Run: headless pygame with SDL's dummy video driver; simulated clock (each Clock.tick advances the game by its frame time, no real sleeping); random seed 0; keys injected as events and as key.get_pressed() state; no mouse input.
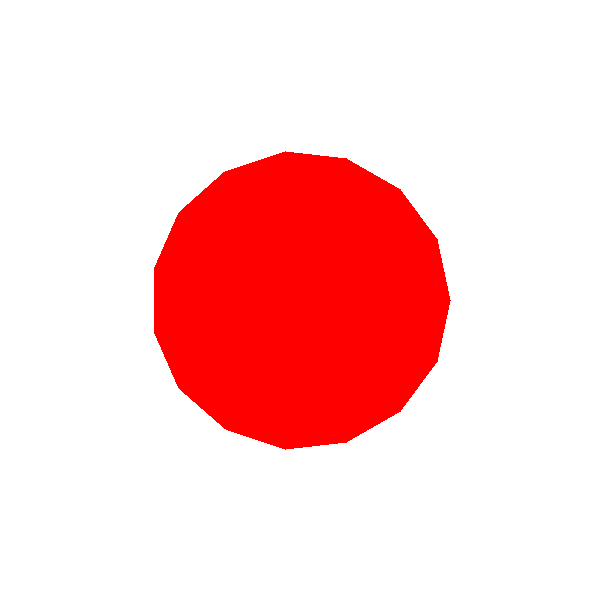
Frame 1 of 4 · flips 1–60 · no input
Frame 2 of 4 · flips 61–180 · tapped SPACE, RETURN · held RIGHT (→), D · screen unchanged from frame 1, image omitted
Frame 3 of 4 · flips 181–300 · held DOWN (↓), S · screen unchanged from frame 2, image omitted
Frame 4 of 4 · flips 301–420 · held LEFT (←), A, UP (↑), W · screen unchanged from frame 3, image omitted

The pygame program that drew these frames:

import pygame
import math

# Inicjalizacja Pygame
pygame.init()

# Ustawienia okna
WIDTH, HEIGHT = 600, 600
window = pygame.display.set_mode((WIDTH, HEIGHT))
pygame.display.set_caption("Wielokąt dzielący koło")

# Kolory
WHITE = (255, 255, 255)
BLACK = (0, 0, 0)
RED = (255, 0, 0)

# Parametry okręgu
radius = 150
center = (WIDTH // 2, HEIGHT // 2)

# Funkcja do rysowania kawałków okręgu
def draw_circle_slices():
    num_slices = 15  # Liczba kawałków okręgu
    angle = 360 / num_slices

    for i in range(num_slices):
        start_angle = math.radians(i * angle)
        end_angle = math.radians((i + 1) * angle)
        start_pos = (center[0] + int(radius * math.cos(start_angle)), center[1] + int(radius * math.sin(start_angle)))
        end_pos = (center[0] + int(radius * math.cos(end_angle)), center[1] + int(radius * math.sin(end_angle)))
        pygame.draw.polygon(window, RED, (center, start_pos, end_pos))

# Główna pętla gry
running = True
while running:
    # Obsługa zdarzeń
    for event in pygame.event.get():
        if event.type == pygame.QUIT:
            running = False

    # Wypełnienie tła
    window.fill(WHITE)

    # Rysowanie kawałków okręgu
    draw_circle_slices()

    # Aktualizacja okna
    pygame.display.flip()

# Wyjście z Pygame
pygame.quit()
